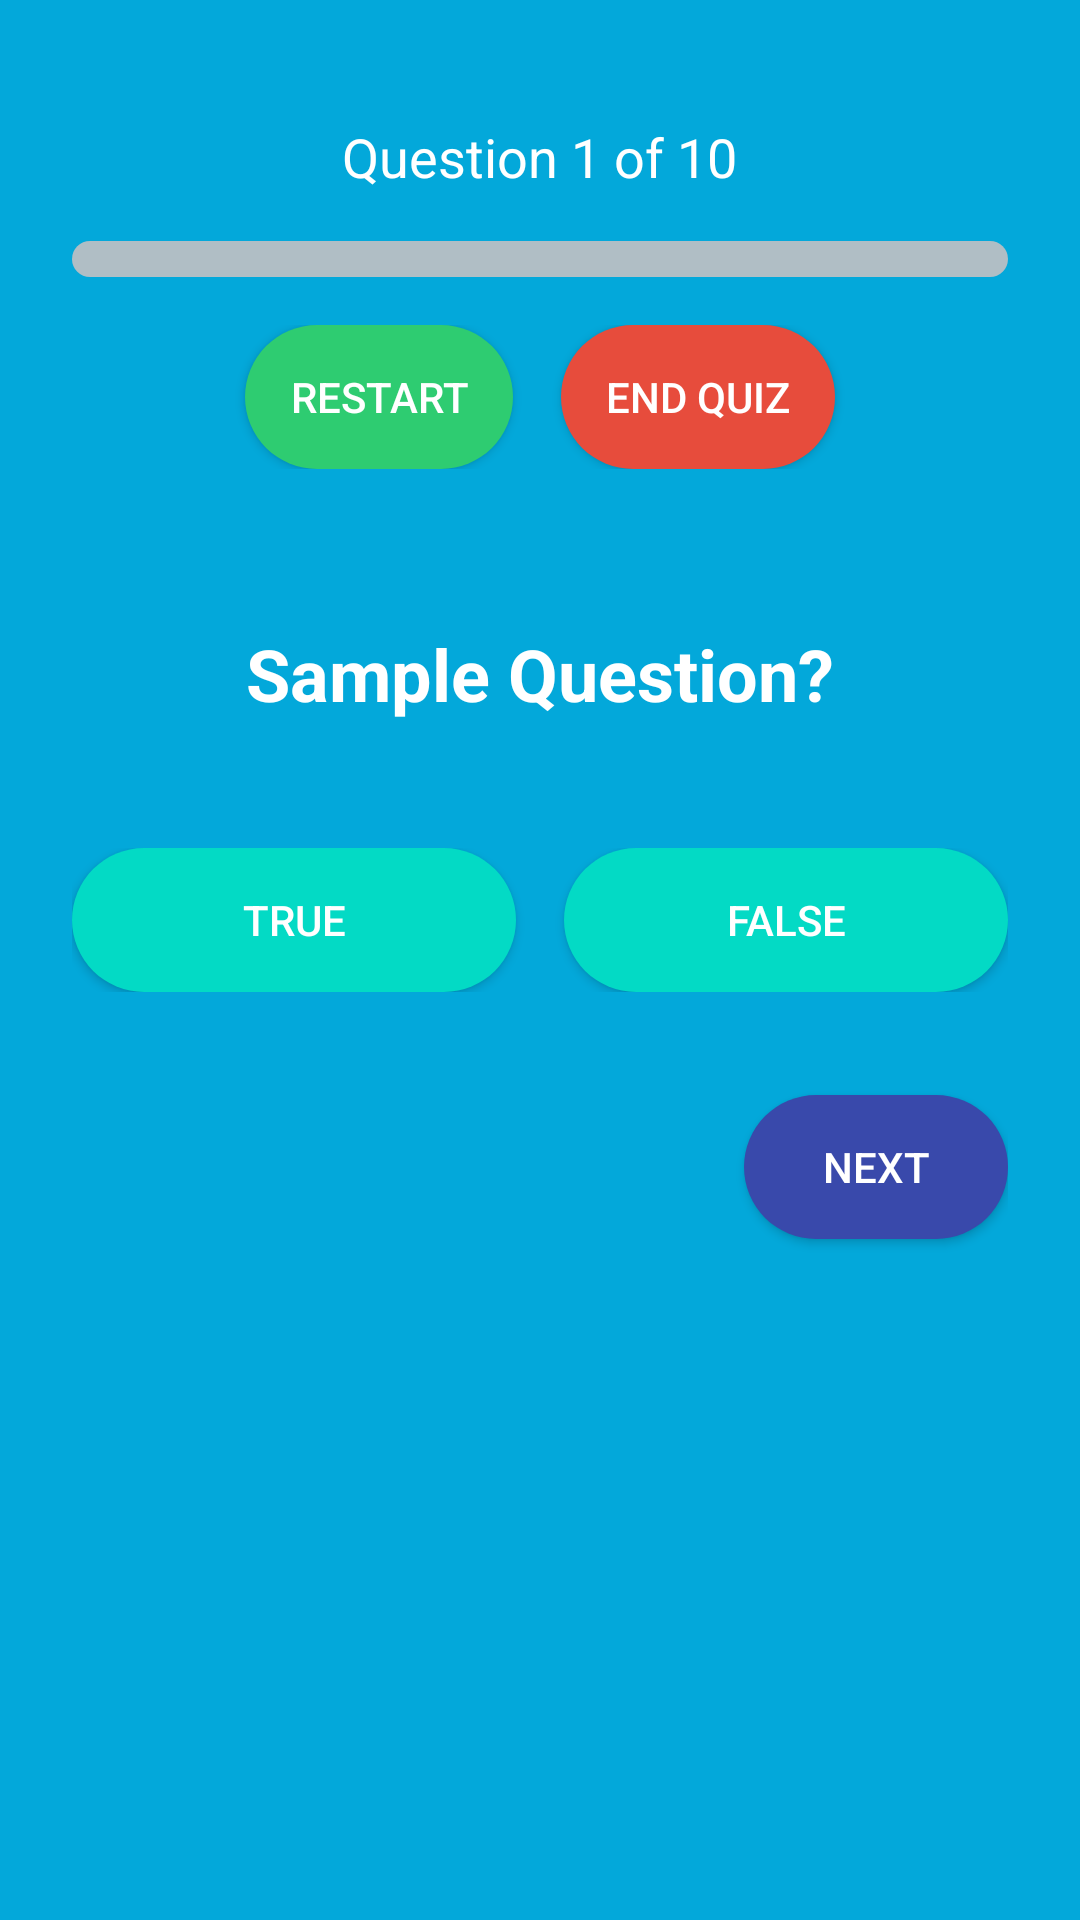

This screen was rendered from an Android layout file. Write that file and the resources it references.
<!-- AndroidManifest.xml: activity theme Theme.Quizoku -->
<!-- res/layout/activity_true_false_quiz.xml -->
<?xml version="1.0" encoding="utf-8"?>
<RelativeLayout xmlns:android="http://schemas.android.com/apk/res/android"
    android:layout_width="match_parent"
    android:layout_height="match_parent"
    android:background="@color/blue"
    android:padding="24dp">

    <TextView
        android:id="@+id/question_count"
        android:layout_width="wrap_content"
        android:layout_height="wrap_content"
        android:text="Question 1 of 10"
        android:textColor="@android:color/white"
        android:textSize="18sp"
        android:layout_alignParentTop="true"
        android:layout_centerHorizontal="true"
        android:layout_marginTop="16dp" />

    <ProgressBar
        android:id="@+id/quiz_progress"
        style="?android:attr/progressBarStyleHorizontal"
        android:layout_width="match_parent"
        android:layout_height="12dp"
        android:layout_below="@id/question_count"
        android:layout_marginTop="16dp"
        android:progress="0"
        android:max="10"
        android:progressDrawable="@drawable/progress_bar_drawable" />

    <LinearLayout
        android:id="@+id/control_buttons"
        android:layout_width="match_parent"
        android:layout_height="wrap_content"
        android:layout_below="@id/quiz_progress"
        android:layout_marginTop="16dp"
        android:orientation="horizontal"
        android:gravity="center">

        <Button
            android:id="@+id/restart_button"
            android:layout_width="wrap_content"
            android:layout_height="wrap_content"
            android:text="Restart"
            android:layout_marginEnd="16dp"
            android:background="@drawable/button_rounded_restart"
            android:paddingHorizontal="15dp"
            android:textColor="@android:color/white" />

        <Button
            android:id="@+id/end_button"
            android:layout_width="wrap_content"
            android:layout_height="wrap_content"
            android:text="End Quiz"
            android:background="@drawable/button_rounded_abort"
            android:paddingHorizontal="15dp"
            android:textColor="@android:color/white" />
    </LinearLayout>


    <TextView
        android:id="@+id/question_text"
        android:layout_width="wrap_content"
        android:layout_height="wrap_content"
        android:text="Sample Question?"
        android:textColor="@android:color/white"
        android:textSize="24sp"
        android:textStyle="bold"
        android:gravity="center"
        android:layout_below="@id/question_count"
        android:layout_centerHorizontal="true"
        android:padding="24dp"
        android:layout_marginTop="120dp"/>

    <LinearLayout
        android:id="@+id/button_container"
        android:layout_width="match_parent"
        android:layout_height="wrap_content"
        android:layout_below="@id/question_text"
        android:layout_marginTop="18dp"
        android:gravity="center"
        android:orientation="horizontal"
        android:layout_centerHorizontal="true">

        <Button
            android:id="@+id/true_button"
            android:layout_width="0dp"
            android:layout_weight="1"
            android:layout_height="wrap_content"
            android:text="True"
            android:background="@drawable/button_rounded"
            android:textColor="@android:color/white"
            android:layout_marginEnd="8dp"/>

        <Button
            android:id="@+id/false_button"
            android:layout_width="0dp"
            android:layout_weight="1"
            android:layout_height="wrap_content"
            android:text="False"
            android:background="@drawable/button_rounded"
            android:textColor="@android:color/white"
            android:layout_marginStart="8dp"/>
    </LinearLayout>
    <TextView
        android:id="@+id/feedback_text"
        android:layout_width="wrap_content"
        android:layout_height="wrap_content"
        android:text=""
        android:textSize="18sp"
        android:textStyle="bold"
        android:layout_below="@+id/button_container"
        android:layout_centerHorizontal="true"
        android:layout_marginTop="10dp"
        android:textColor="@android:color/white" />
    <Button
        android:id="@+id/nextButton"
        android:layout_width="wrap_content"
        android:layout_height="wrap_content"
        android:layout_below="@id/feedback_text"
        android:layout_alignParentEnd="true"
        android:paddingHorizontal="15dp"
        android:background="@drawable/button_rounded_next"
        android:text="Next" />
</RelativeLayout>
<!-- resources referenced by this layout -->
<resources>
  <color name="blue">#03A8DA</color>
  <!-- drawable button_rounded (drawable) -->
  <shape xmlns:android="http://schemas.android.com/apk/res/android" android:shape="rectangle">
      <solid android:color="@color/teal_200"/>
      <corners android:radius="24dp"/> 
  </shape>
  <!-- drawable button_rounded_abort (drawable) -->
  <shape xmlns:android="http://schemas.android.com/apk/res/android" android:shape="rectangle">
      <solid android:color="#E74C3C"/>
      <corners android:radius="24dp"/> 
  </shape>
  <!-- drawable button_rounded_next (drawable) -->
  <shape xmlns:android="http://schemas.android.com/apk/res/android" android:shape="rectangle">
      <solid android:color="#3949AB"/>
      <corners android:radius="24dp"/> 
  </shape>
  <!-- drawable button_rounded_restart (drawable) -->
  <shape xmlns:android="http://schemas.android.com/apk/res/android" android:shape="rectangle">
      <solid android:color="#2ECC71"/>
      <corners android:radius="24dp"/> 
  </shape>
  <!-- drawable progress_bar_drawable (drawable) -->
  <layer-list xmlns:android="http://schemas.android.com/apk/res/android">
      <item android:id="@android:id/background">
          <shape>
              <corners android:radius="8dp" />
              <solid android:color="#B0BEC5" />
          </shape>
      </item>
      <item android:id="@android:id/progress">
          <clip>
              <shape>
                  <corners android:radius="8dp" />
                  <solid android:color="@color/teal_200" />
              </shape>
          </clip>
      </item>
  </layer-list>
  <style name="Theme.Quizoku" parent="Theme.AppCompat.NoActionBar">
          
          <item name="colorPrimary">@color/purple_500</item>
          <item name="colorPrimaryVariant">@color/purple_700</item>
          <item name="colorOnPrimary">@color/white</item>
          
          <item name="colorSecondary">@color/teal_200</item>
          <item name="colorSecondaryVariant">@color/teal_700</item>
          <item name="colorOnSecondary">@color/black</item>
          
          <item name="android:statusBarColor">?attr/colorPrimaryVariant</item>
          
      </style>
  <color name="teal_200">#FF03DAC5</color>
  <color name="purple_500">#FF6200EE</color>
  <color name="purple_700">#FF3700B3</color>
  <color name="white">#FFFFFFFF</color>
  <color name="teal_700">#FF018786</color>
  <color name="black">#FF000000</color>
</resources>
